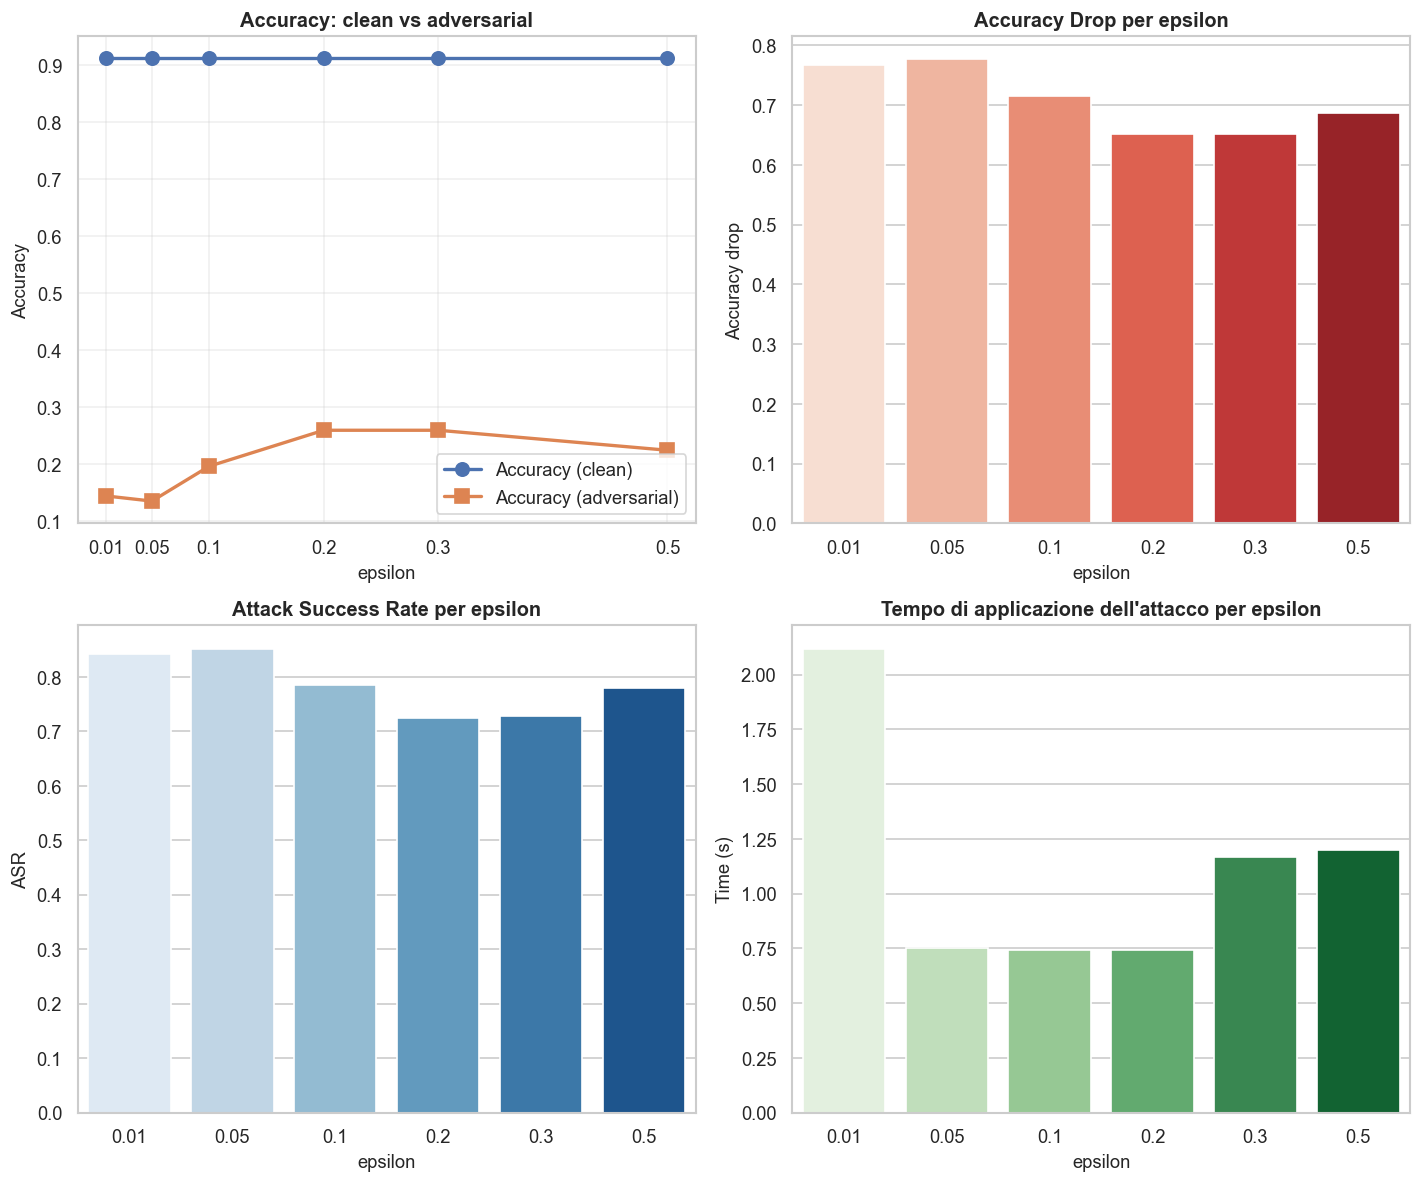

Values plotted in this chart, from the file beside it:
epsilon, accuracy, accuracy_adv, accuracy_drop, asr, time_s
0.01, 0.9118, 0.1443, 0.7675, 0.8418, 2.118
0.05, 0.9118, 0.1353, 0.7766, 0.8516, 0.7503
0.1, 0.9118, 0.1964, 0.7154, 0.7846, 0.7429
0.2, 0.9118, 0.2595, 0.6523, 0.7242, 0.7417
0.3, 0.9118, 0.2595, 0.6523, 0.7286, 1.165
0.5, 0.9118, 0.2244, 0.6874, 0.7791, 1.197
